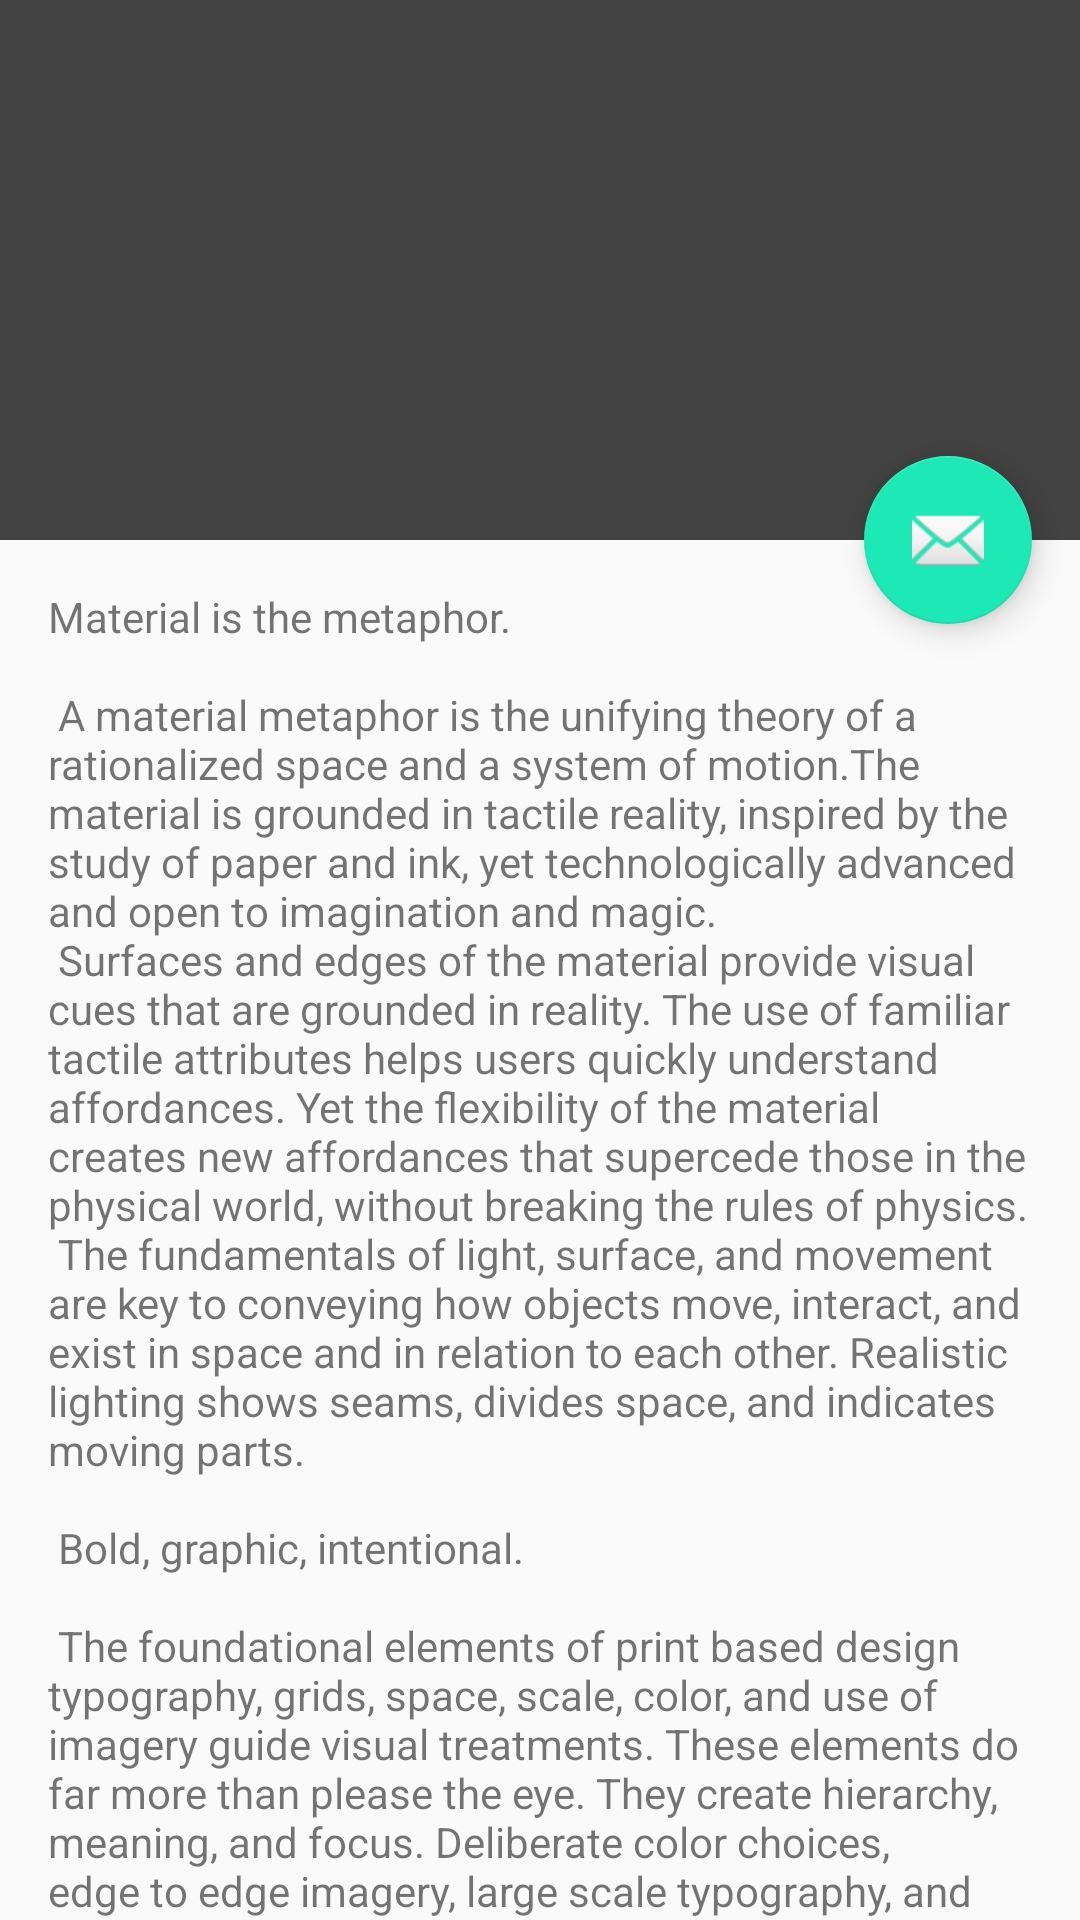

Write the Android layout XML for this screen, with the resource values it uses.
<!-- AndroidManifest.xml: activity theme AppTheme.NoActionBar -->
<!-- res/layout/activity_news_details.xml -->
<?xml version="1.0" encoding="utf-8"?>
<android.support.design.widget.CoordinatorLayout xmlns:android="http://schemas.android.com/apk/res/android"
    xmlns:app="http://schemas.android.com/apk/res-auto"
    xmlns:tools="http://schemas.android.com/tools"
    android:layout_width="match_parent"
    android:layout_height="match_parent"
    android:fitsSystemWindows="true"
    tools:context="com.example.assignment_2.activities.NewsDetailsActivity">

    <android.support.design.widget.AppBarLayout
        android:id="@+id/app_bar"
        android:layout_width="match_parent"
        android:layout_height="@dimen/app_bar_height"
        android:fitsSystemWindows="true"
        android:theme="@style/AppTheme.NoActionBar.AppBarOverlay">

        <android.support.design.widget.CollapsingToolbarLayout
            android:id="@+id/toolbar_layout"
            android:layout_width="match_parent"
            android:layout_height="match_parent"
            android:fitsSystemWindows="true"
            app:contentScrim="?attr/colorPrimary"
            app:layout_scrollFlags="scroll|exitUntilCollapsed">

            <android.support.v7.widget.Toolbar
                android:id="@+id/toolbar"
                android:layout_width="match_parent"
                android:layout_height="?attr/actionBarSize"
                app:layout_collapseMode="pin"
                app:popupTheme="@style/AppTheme.NoActionBar.PopupOverlay" />

        </android.support.design.widget.CollapsingToolbarLayout>
    </android.support.design.widget.AppBarLayout>

    <include layout="@layout/content_news_details" />

    <android.support.design.widget.FloatingActionButton
        android:id="@+id/fab"
        android:layout_width="wrap_content"
        android:layout_height="wrap_content"
        android:layout_margin="@dimen/fab_margin"
        android:src="@android:drawable/ic_dialog_email"
        app:layout_anchor="@id/app_bar"
        app:layout_anchorGravity="bottom|end" />

</android.support.design.widget.CoordinatorLayout>
<!-- res/layout/content_news_details.xml (included above) -->
<?xml version="1.0" encoding="utf-8"?>
<android.support.v4.widget.NestedScrollView xmlns:android="http://schemas.android.com/apk/res/android"
    xmlns:app="http://schemas.android.com/apk/res-auto"
    xmlns:tools="http://schemas.android.com/tools"
    android:layout_width="match_parent"
    android:layout_height="match_parent"
    app:layout_behavior="@string/appbar_scrolling_view_behavior"
    tools:context="com.example.assignment_2.activities.NewsDetailsActivity"
    tools:showIn="@layout/activity_news_details">

    <TextView
        android:layout_width="wrap_content"
        android:layout_height="wrap_content"
        android:layout_margin="@dimen/text_margin"
        android:text="@string/large_text" />

</android.support.v4.widget.NestedScrollView>
<!-- resources referenced by this layout -->
<resources>
  <dimen name="app_bar_height">180dp</dimen>
  <dimen name="fab_margin">16dp</dimen>
  <dimen name="text_margin">16dp</dimen>
</resources>
